Run: headless pygame with SDL's dummy video driver; simulated clock (each Clock.tick advances the game by its frame time, no real sleeping); random seed 0; keys injected as events and as key.get_pressed() state; mouse plan: one left click at the window centre at the start of phase 2, then a move to the lower-right quarter at the start of phase 3.
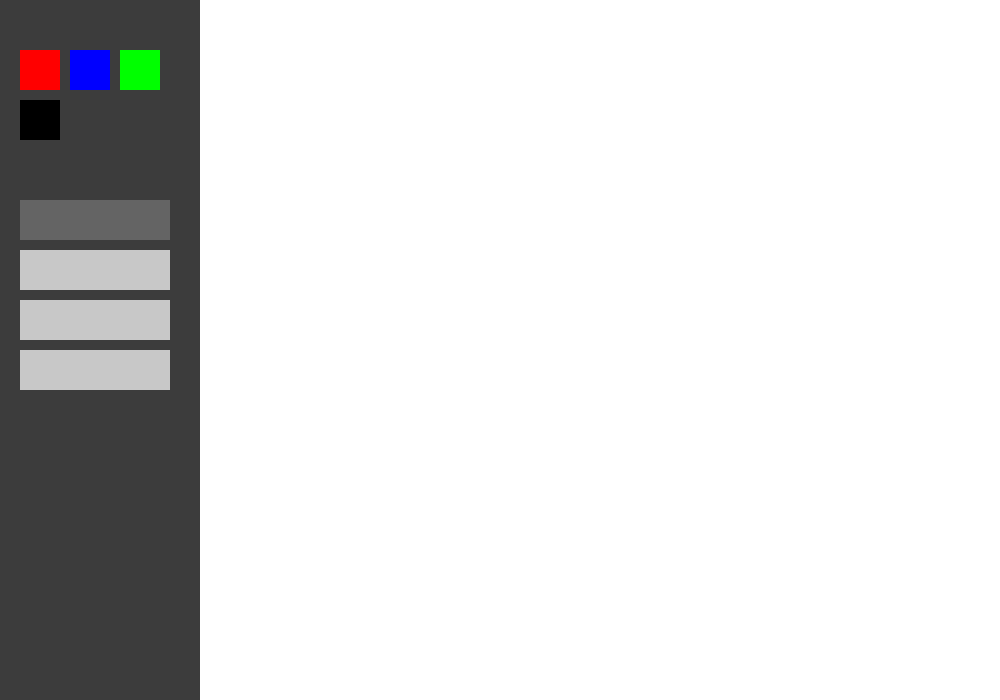
Frame 1 of 4 · flips 1–60 · no input
Frame 2 of 4 · flips 61–180 · clicked the window centre · tapped SPACE, RETURN · held RIGHT (→), D · screen unchanged from frame 1, image omitted
Frame 3 of 4 · flips 181–300 · moved the mouse to the lower-right quarter · held DOWN (↓), S · screen unchanged from frame 2, image omitted
Frame 4 of 4 · flips 301–420 · held LEFT (←), A, UP (↑), W · screen unchanged from frame 3, image omitted

The pygame program that drew these frames:

import pygame
import math

WIDTH, HEIGHT = 1000, 700
SIDEBAR_WIDTH = 200
CANVAS_SIZE = (WIDTH - SIDEBAR_WIDTH, HEIGHT)
CANVAS_OFFSET = (SIDEBAR_WIDTH, 0)

pygame.init()
screen = pygame.display.set_mode((WIDTH, HEIGHT))
pygame.display.set_caption("Gemini Paint")


canvas = pygame.Surface(CANVAS_SIZE)
canvas.fill((255, 255, 255))


tool = "brush" 
color = (0, 0, 0)
drawing = False
start_pos = None
brush_size = 5

red_btn = pygame.Rect(20, 50, 40, 40)
blue_btn = pygame.Rect(70, 50, 40, 40)
green_btn = pygame.Rect(120, 50, 40, 40)
black_btn = pygame.Rect(20, 100, 40, 40)

brush_btn = pygame.Rect(20, 200, 150, 40)
rect_btn = pygame.Rect(20, 250, 150, 40)
circ_btn = pygame.Rect(20, 300, 150, 40)
eraser_btn = pygame.Rect(20, 350, 150, 40)

def get_canvas_pos(pos):
    return (pos[0] - CANVAS_OFFSET[0], pos[1] - CANVAS_OFFSET[1])

clock=pygame.time.Clock()
FPS=200

running = True
while running:
    mouse_pos = pygame.mouse.get_pos()
    
    for event in pygame.event.get():
        if event.type == pygame.QUIT:
            running = False

        if event.type == pygame.MOUSEBUTTONDOWN:
           
            if red_btn.collidepoint(event.pos): color = (255, 0, 0)
            elif blue_btn.collidepoint(event.pos): color = (0, 0, 255)
            elif green_btn.collidepoint(event.pos): color = (0, 255, 0)
            elif black_btn.collidepoint(event.pos): color = (0, 0, 0)
            
            elif brush_btn.collidepoint(event.pos): tool = "brush"
            elif rect_btn.collidepoint(event.pos): tool = "rect"
            elif circ_btn.collidepoint(event.pos): tool = "circle"
            elif eraser_btn.collidepoint(event.pos): tool = "eraser"

        
            elif event.pos[0] > SIDEBAR_WIDTH:
                drawing = True
                start_pos = get_canvas_pos(event.pos)

        if event.type == pygame.MOUSEBUTTONUP:
            if drawing:
                end_pos = get_canvas_pos(event.pos)
               
                if tool == "rect":
                    r_x = min(start_pos[0], end_pos[0])
                    r_y = min(start_pos[1], end_pos[1])
                    r_w = abs(end_pos[0] - start_pos[0])
                    r_h = abs(end_pos[1] - start_pos[1])
                    pygame.draw.rect(canvas, color, (r_x, r_y, r_w, r_h), 2)
                elif tool == "circle":
                    rad = int(math.hypot(end_pos[0]-start_pos[0], end_pos[1]-start_pos[1]))
                    pygame.draw.circle(canvas, color, start_pos, rad, 2)
                
                drawing = False

        if event.type == pygame.MOUSEMOTION and drawing:
            curr_pos = get_canvas_pos(event.pos)
            if tool == "brush":
                pygame.draw.circle(canvas, color, curr_pos, brush_size)
            elif tool == "eraser":
                pygame.draw.circle(canvas, (255, 255, 255), curr_pos, 20)

    
    screen.fill((60, 60, 60))
    
    screen.blit(canvas, CANVAS_OFFSET)

    
    pygame.draw.rect(screen, (255, 0, 0), red_btn)
    pygame.draw.rect(screen, (0, 0, 255), blue_btn)
    pygame.draw.rect(screen, (0, 255, 0), green_btn)
    pygame.draw.rect(screen, (0, 0, 0), black_btn)
    
    
    pygame.draw.rect(screen, (100, 100, 100) if tool=="brush" else (200, 200, 200), brush_btn)
    pygame.draw.rect(screen, (100, 100, 100) if tool=="rect" else (200, 200, 200), rect_btn)
    pygame.draw.rect(screen, (100, 100, 100) if tool=="circle" else (200, 200, 200), circ_btn)
    pygame.draw.rect(screen, (100, 100, 100) if tool=="eraser" else (200, 200, 200), eraser_btn)

    
    if drawing:
        curr = get_canvas_pos(mouse_pos)
        
        preview_start = (start_pos[0] + CANVAS_OFFSET[0], start_pos[1] + CANVAS_OFFSET[1])
        preview_curr = (curr[0] + CANVAS_OFFSET[0], curr[1] + CANVAS_OFFSET[1])
        
        if tool == "rect":
            r_x = min(preview_start[0], preview_curr[0])
            r_y = min(preview_start[1], preview_curr[1])
            r_w = abs(preview_curr[0] - preview_start[0])
            r_h = abs(preview_curr[1] - preview_start[1])
            pygame.draw.rect(screen, color, (r_x, r_y, r_w, r_h), 2)
        elif tool == "circle":
            rad = int(math.hypot(preview_curr[0]-preview_start[0], preview_curr[1]-preview_start[1]))
            pygame.draw.circle(screen, color, preview_start, rad, 2)

    pygame.display.flip()
    clock.tick(FPS)


pygame.quit()
